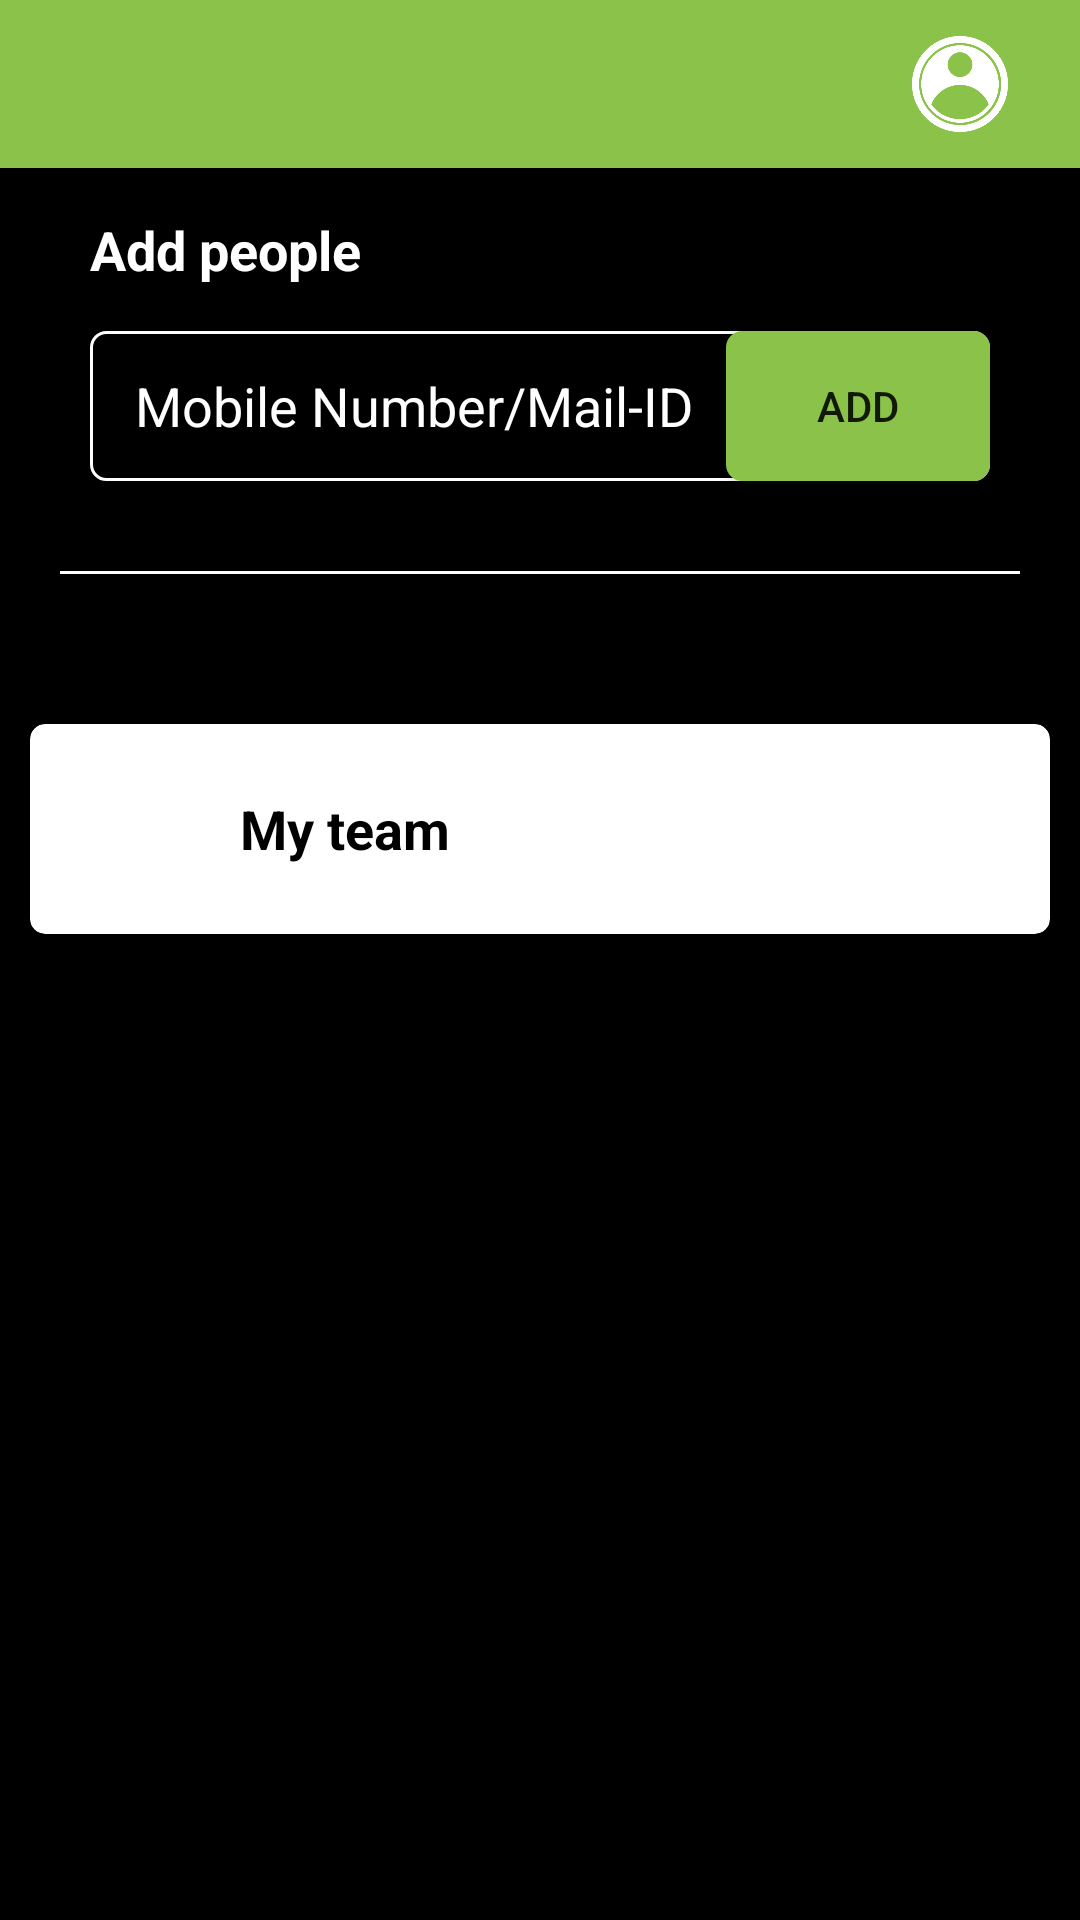

Here is an Android app screen rendered from its layout file. Give the layout XML and the strings, colors and styles it references.
<!-- AndroidManifest.xml: activity theme AppTheme.NoActionBar -->
<!-- res/layout/activity_education_add.xml -->
<?xml version="1.0" encoding="utf-8"?>
<LinearLayout xmlns:android="http://schemas.android.com/apk/res/android"
    xmlns:app="http://schemas.android.com/apk/res-auto"
    xmlns:tools="http://schemas.android.com/tools"
    android:layout_width="match_parent"
    android:layout_height="match_parent"
    android:orientation="vertical"
    android:background="@color/black"
    tools:context=".Activity.EducationAddActivity">

    <include layout="@layout/toolbar"/>

    <LinearLayout
        android:layout_width="match_parent"
        android:layout_height="wrap_content"
        android:orientation="vertical">

        <TextView
            android:layout_width="wrap_content"
            android:layout_height="wrap_content"
            android:text="Add people"
            android:layout_marginStart="@dimen/payu_dimen_30dp"
            android:layout_marginBottom="@dimen/payu_dimen_15dp"
            android:layout_marginTop="@dimen/payu_dimen_15dp"
            android:textColor="@color/white"
            android:textStyle="bold"
            android:textSize="18sp"/>

        <RelativeLayout
            android:layout_width="match_parent"
            android:layout_height="wrap_content">

            <EditText
                android:id="@+id/et_number"
                android:layout_width="match_parent"
                android:layout_height="@dimen/payu_dimen_50dp"
                android:hint="Mobile Number/Mail-ID"
                android:textColorHint="@color/white"
                android:textColor="@color/white"
                android:layout_marginStart="@dimen/payu_dimen_30dp"
                android:layout_marginEnd="@dimen/payu_dimen_30dp"
                android:background="@drawable/border_box" />

            <Button
                android:id="@+id/education_add"
                android:layout_width="wrap_content"
                android:layout_height="@dimen/payu_dimen_50dp"
                android:text="ADD"
                android:layout_alignParentEnd="true"
                android:background="@drawable/button"
                android:layout_marginEnd="@dimen/payu_dimen_30dp"/>

        </RelativeLayout>

        <View
            android:layout_width="match_parent"
            android:layout_height="1dp"
            android:layout_marginStart="@dimen/payu_dimen_20dp"
            android:layout_marginEnd="@dimen/payu_dimen_20dp"
            android:layout_marginTop="@dimen/payu_dimen_30dp"
            android:layout_marginBottom="@dimen/payu_dimen_30dp"
            android:background="@color/white" />

        <ScrollView
            android:layout_width="match_parent"
            android:layout_height="match_parent">

            <LinearLayout
                android:layout_width="match_parent"
                android:layout_height="match_parent"
                android:layout_marginTop="@dimen/payu_dimen_10dp"
                android:layout_marginBottom="@dimen/payu_dimen_50dp"
                android:orientation="vertical">
                <androidx.cardview.widget.CardView
                    android:id="@+id/card"
                    android:layout_width="match_parent"
                    android:layout_height="wrap_content"
                    app:cardCornerRadius="@dimen/payu_dimen_5dp"
                    android:layout_margin="@dimen/payu_dimen_10dp">

                    <RelativeLayout
                        android:layout_width="match_parent"
                        android:layout_height="@dimen/payu_dimen_50dp"
                        android:layout_margin="@dimen/payu_dimen_10dp"
                        android:background="@color/white"
                        android:orientation="horizontal">

                        <ImageView
                            android:layout_width="@dimen/payu_dimen_40dp"
                            android:layout_height="@dimen/payu_dimen_30dp"
                            android:layout_alignParentStart="true"
                            android:layout_centerVertical="true"
                            android:src="@drawable/user_tick"
                            android:layout_gravity="center"/>

                        <TextView
                            android:id="@+id/add_name"
                            android:layout_width="wrap_content"
                            android:layout_height="wrap_content"
                            android:layout_marginStart="@dimen/payu_dimen_60dp"
                            android:text="My team"
                            android:textSize="18sp"
                            android:textStyle="bold"
                            android:textColor="@color/black"
                            android:layout_centerInParent="true"
                            android:layout_alignParentStart="true"
                            android:layout_marginEnd="@dimen/payu_dimen_50dp"
                            android:layout_gravity="center"/>

                        <ImageView
                            android:id="@+id/remove_more"
                            android:layout_width="@dimen/payu_dimen_40dp"
                            android:layout_height="@dimen/payu_dimen_30dp"
                            android:visibility="gone"
                            android:src="@drawable/more"
                            android:layout_centerInParent="true"
                            android:layout_alignParentEnd="true"/>

                    </RelativeLayout>

                </androidx.cardview.widget.CardView>

                <androidx.recyclerview.widget.RecyclerView
                    android:id="@+id/rv_addlist"
                    android:layout_width="match_parent"
                    android:layout_height="match_parent"
                    tools:listitem="@layout/addlist"/>

            </LinearLayout>

        </ScrollView>

    </LinearLayout>

</LinearLayout>
<!-- res/layout/toolbar.xml (included above) -->
<?xml version="1.0" encoding="utf-8"?>
<androidx.appcompat.widget.Toolbar xmlns:android="http://schemas.android.com/apk/res/android"
    xmlns:app="http://schemas.android.com/apk/res-auto"
    android:id="@+id/toolbar"
    android:layout_width="match_parent"
    android:layout_height="wrap_content"
    android:background="@color/Green"
    android:elevation="4dp"
    android:gravity="center"
    android:orientation="vertical"
    app:theme="@style/ToolbarTheme">

        <ImageView
            android:id="@+id/backimage"
            android:layout_width="@dimen/payu_dimen_30dp"
            android:layout_height="@dimen/payu_dimen_30dp"
            android:src="@drawable/back"
            app:tint="@color/white"/>

        <TextView
            android:id="@+id/txt_toolbar"
            android:layout_width="wrap_content"
            android:layout_height="wrap_content"
            android:text=""
            android:textColor="@color/white"
            android:textStyle="bold"
            android:textSize="@dimen/payu_dimen_18sp"
            android:layout_gravity="center"
            android:layout_marginStart="@dimen/payu_dimen_20dp"/>

        <ImageView
            android:id="@+id/image"
            android:layout_width="@dimen/payu_dimen_40dp"
            android:layout_height="@dimen/payu_dimen_40dp"
            android:src="@drawable/userima"
            android:layout_gravity="end"
            android:layout_marginEnd="@dimen/payu_dimen_20dp"
            app:tint="@color/white" />

</androidx.appcompat.widget.Toolbar>
<!-- res/layout/addlist.xml (included above) -->
<?xml version="1.0" encoding="utf-8"?>
<LinearLayout xmlns:android="http://schemas.android.com/apk/res/android"
    xmlns:app="http://schemas.android.com/apk/res-auto"
    android:orientation="vertical"
    android:layout_width="match_parent"
    android:layout_height="wrap_content">

    <androidx.cardview.widget.CardView
        android:id="@+id/card"
        android:layout_width="match_parent"
        android:layout_height="wrap_content"
        app:cardCornerRadius="@dimen/payu_dimen_5dp"
        android:layout_margin="@dimen/payu_dimen_10dp">

        <RelativeLayout
            android:layout_width="match_parent"
            android:layout_height="@dimen/payu_dimen_50dp"
            android:layout_margin="@dimen/payu_dimen_10dp"
            android:background="@color/white"
            android:orientation="horizontal">

            <ImageView
                android:layout_width="@dimen/payu_dimen_40dp"
                android:layout_height="@dimen/payu_dimen_30dp"
                android:layout_alignParentStart="true"
                android:layout_centerVertical="true"
                android:src="@drawable/user_tick"
                android:layout_gravity="center"/>

            <TextView
                android:id="@+id/add_name"
                android:layout_width="wrap_content"
                android:layout_height="wrap_content"
                android:layout_marginStart="@dimen/payu_dimen_60dp"
                android:text="My team"
                android:textSize="18sp"
                android:textStyle="bold"
                android:textColor="@color/black"
                android:layout_centerInParent="true"
                android:layout_alignParentStart="true"
                android:layout_marginEnd="@dimen/payu_dimen_50dp"
                android:layout_gravity="center"/>

            <ImageView
                android:id="@+id/remove_more"
                android:layout_width="@dimen/payu_dimen_40dp"
                android:layout_height="@dimen/payu_dimen_30dp"
                android:src="@drawable/more"
                android:layout_centerInParent="true"
                android:layout_alignParentEnd="true"/>

        </RelativeLayout>

    </androidx.cardview.widget.CardView>

</LinearLayout>
<!-- resources referenced by this layout -->
<resources>
  <color name="Green">#8BC34A</color>
  <color name="black">#000000</color>
  <color name="white">#FFFFFF</color>
  <dimen name="payu_dimen_10dp">10dp</dimen>
  <dimen name="payu_dimen_15dp">15dp</dimen>
  <dimen name="payu_dimen_18sp">18sp</dimen>
  <dimen name="payu_dimen_20dp">20dp</dimen>
  <dimen name="payu_dimen_30dp">30dp</dimen>
  <dimen name="payu_dimen_40dp">40dp</dimen>
  <dimen name="payu_dimen_50dp">50dp</dimen>
  <dimen name="payu_dimen_5dp">5dp</dimen>
  <dimen name="payu_dimen_60dp">60dp</dimen>
  <!-- drawable border_box (drawable) -->
  <?xml version="1.0" encoding="utf-8"?>
  <selector xmlns:android="http://schemas.android.com/apk/res/android">
  
      <item>
          <shape>
              <stroke android:width="1dp" android:color="@color/white" />
  
              <solid android:color="@android:color/black" />
  
              <corners android:radius="5dp" />
  
              <padding
  
                  android:bottom="10dp"
  
                  android:left="15dp"
  
                  android:right="15dp"
  
                  android:top="10dp" />
  
          </shape>
      </item>
  
  </selector>
  <!-- drawable button (drawable) -->
  <?xml version="1.0" encoding="utf-8"?>
  <selector xmlns:android="http://schemas.android.com/apk/res/android">
      <item>
          <shape android:shape="rectangle" >
              <stroke
                  android:height="2.0dip"
                  android:width="1.0dip"
                  android:color="#8BC34A" />
              <solid android:color="#8BC34A" />
              <corners android:radius="5.0dip"/>
  
  
          </shape>
      </item>
  </selector>
  <!-- drawable more: png bitmap (drawable, 4229 bytes) -->
  <!-- drawable userima: png bitmap (drawable, 28775 bytes) -->
  <style name="ToolbarTheme" parent="@style/ThemeOverlay.AppCompat.ActionBar">
          
          <item name="colorControlNormal">@color/colorWhite</item>
      </style>
  <style name="AppTheme.NoActionBar">
          <item name="windowActionBar">false</item>
          <item name="windowNoTitle">true</item>
  
      </style>
  <color name="colorWhite">#fff</color>
</resources>
